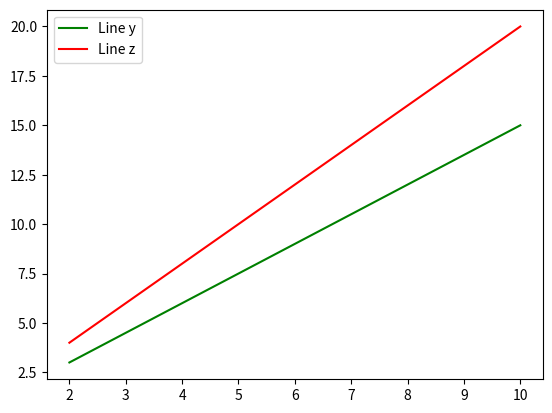

Python code for this plot:
import matplotlib.pyplot as plt
x = [2,4,6,8,10]
y = [3,6,9,12,15]
z = [4,8,12,16,20]
plt.plot(x, y, 'g', label='Line y')
plt.plot(x, z, 'r', label='Line z')
plt.legend()
plt.show()

